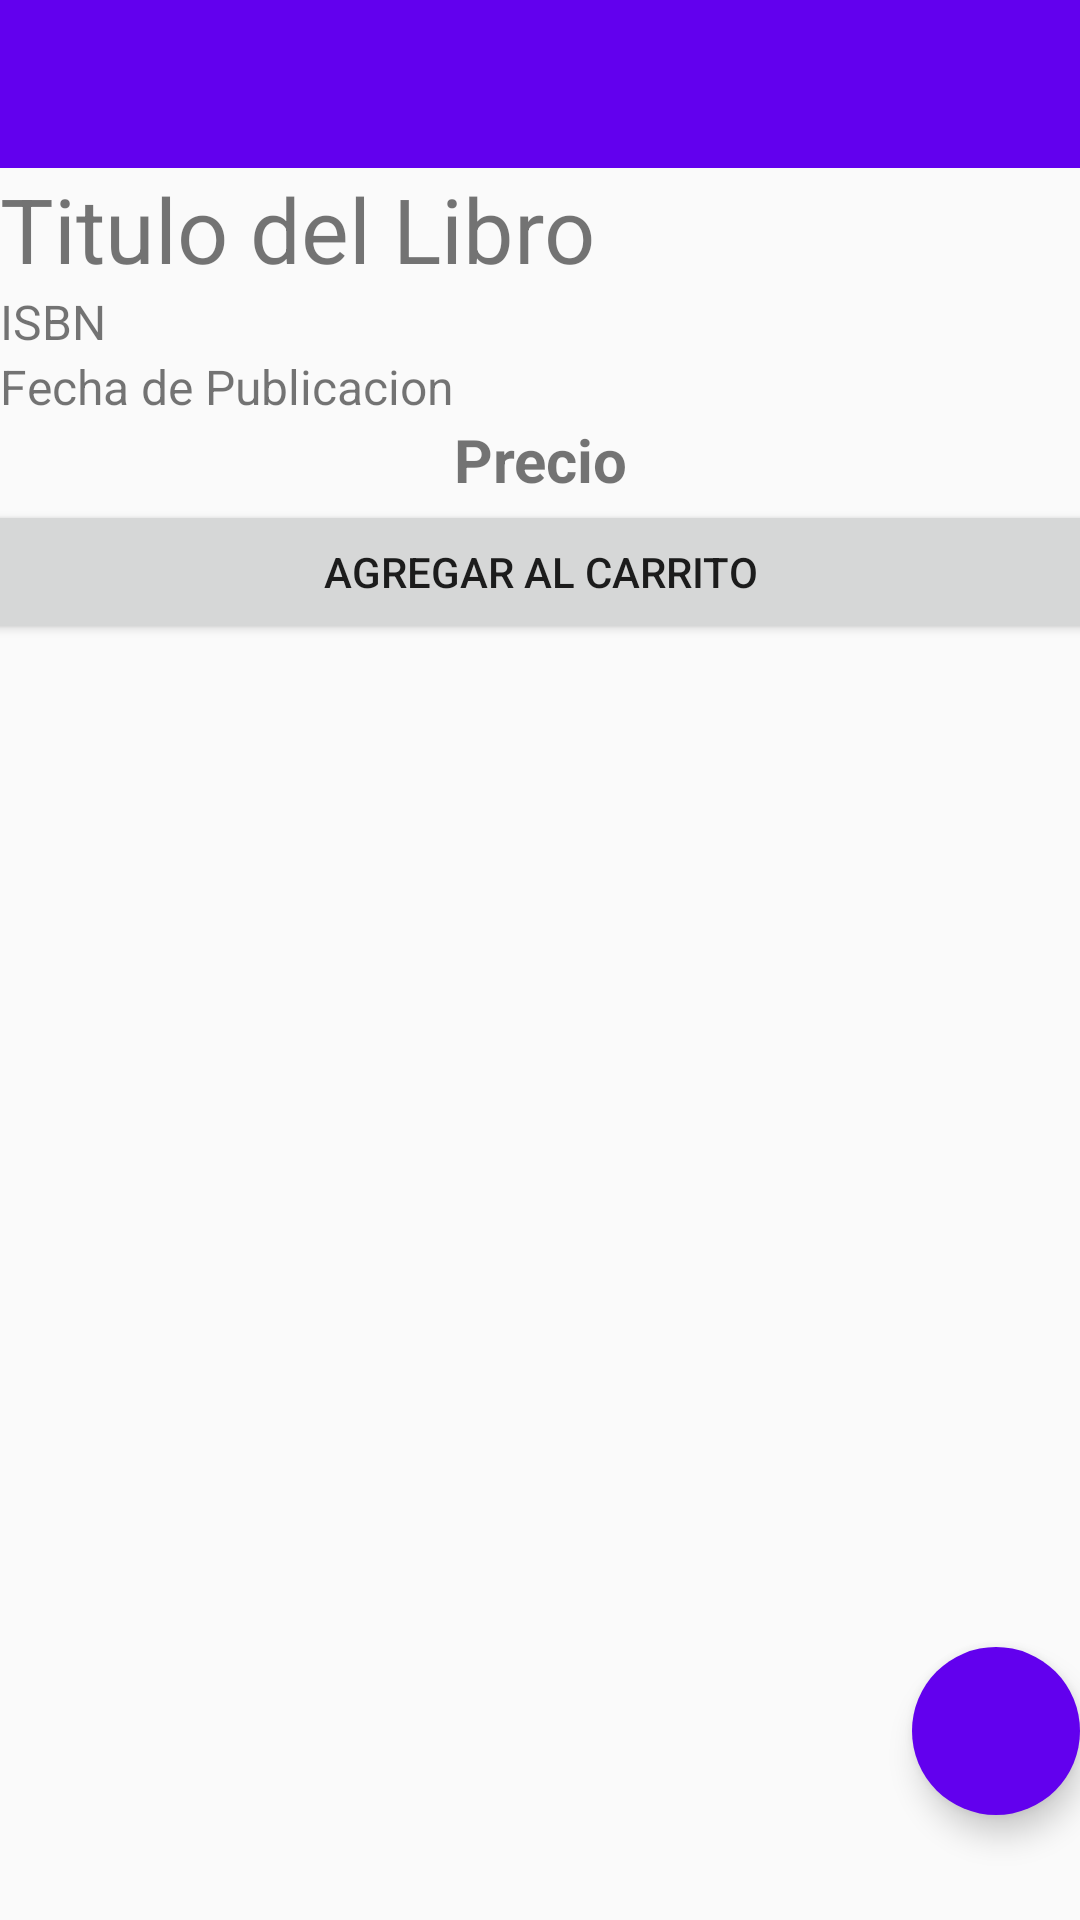

Here is an Android app screen rendered from its layout file. Give the layout XML and the strings, colors and styles it references.
<!-- AndroidManifest.xml: activity theme AppTheme.NoActionBar -->
<!-- res/layout/activity_detail.xml -->
<?xml version="1.0" encoding="utf-8"?>
<RelativeLayout xmlns:android="http://schemas.android.com/apk/res/android"
    xmlns:app="http://schemas.android.com/apk/res-auto"
    android:layout_width="wrap_content"
    android:layout_height="wrap_content"
    android:orientation="vertical"
    android:paddingBottom="15dp">


    <LinearLayout
        android:layout_width="match_parent"
        android:layout_height="wrap_content"
        android:orientation="vertical">


        <android.support.v7.widget.Toolbar
            android:id="@+id/toolbar9"
            android:minHeight="?attr/actionBarSize"
            android:background="@color/colorPrimary"
            android:layout_width="match_parent"
            android:layout_height="wrap_content">

        </android.support.v7.widget.Toolbar>



    <TextView
        android:id="@+id/text_titulo"
        android:layout_width="wrap_content"
        android:layout_height="wrap_content"
        android:layout_weight="1"
        android:textSize="30dp"
        android:text="Titulo del Libro" />

    <TextView
        android:id="@+id/text_isbn"
        android:layout_width="wrap_content"
        android:layout_height="wrap_content"
        android:layout_weight="1"
        android:textSize="16dp"
        android:text="ISBN" />

    <TextView
        android:id="@+id/text_fechaPublicacion"
        android:layout_width="wrap_content"
        android:layout_height="wrap_content"
        android:layout_weight="1"
        android:textSize="16dp"
        android:text="Fecha de Publicacion" />

    <ImageView
        android:id="@+id/imagen_libro"
        android:layout_width="match_parent"
        android:layout_height="wrap_content"
        android:layout_gravity="center_horizontal"
        android:layout_weight="1"
        app:srcCompat="@mipmap/ic_launcher" />

    <TextView
        android:id="@+id/text_precio"
        android:layout_width="match_parent"
        android:layout_height="wrap_content"
        android:layout_weight="1"
        android:textSize="20dp"
        android:text="Precio"
        android:textStyle="bold"
        android:textAlignment="center"/>


    <Button
        android:id="@+id/button_ok"
        android:layout_width="399dp"
        android:layout_height="wrap_content"
        android:layout_gravity="center_horizontal"
        android:text="Agregar al Carrito" />

    </LinearLayout>


    <android.support.design.widget.FloatingActionButton
        android:id="@+id/fab"
        android:layout_width="wrap_content"
        android:layout_height="wrap_content"
        android:layout_alignParentBottom="true"
        android:layout_alignParentRight="true"
        android:layout_marginBottom="20dp"
        android:layout_marginLeft="@dimen/fab_margin"
        android:layout_marginRight="@dimen/fab_margin"
        android:layout_marginTop="@dimen/fab_margin"
        android:clickable="true"
        android:src="@drawable/ic_shopping_cart_black_24dp"
        app:backgroundTint="@color/colorPrimary"
        app:borderWidth="0dp"
        app:fabSize="normal" />

</RelativeLayout>
<!-- resources referenced by this layout -->
<resources>
  <style name="AppTheme.NoActionBar">
          <item name="windowActionBar">false</item>
          <item name="windowNoTitle">true</item>
      </style>
  <!-- not gathered from this repository: default colours our renderer supplied (Android Studio template values) -->
  <color name="colorPrimary">#FF6200EE</color>
</resources>
